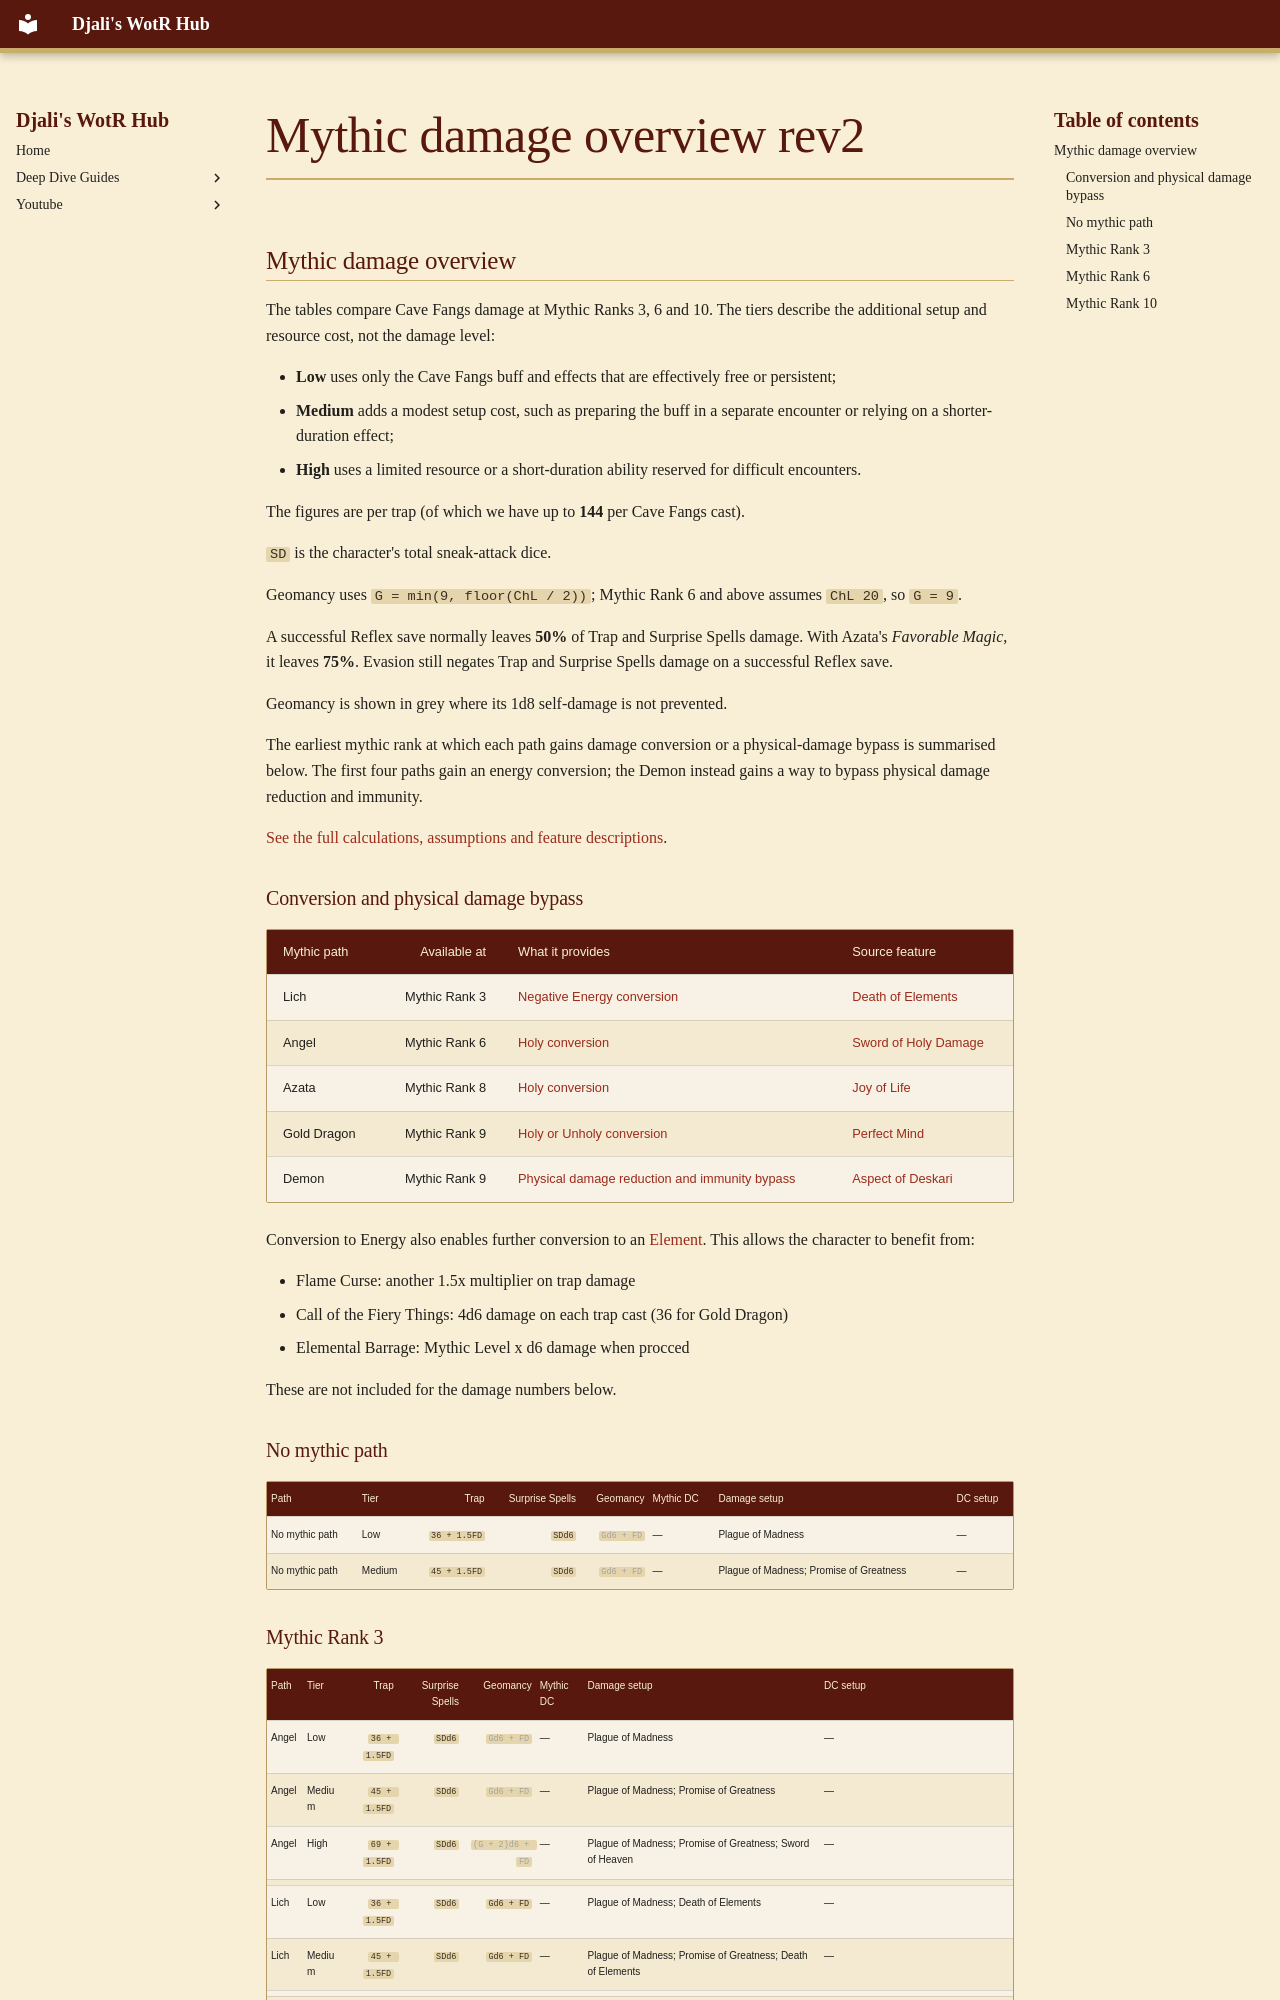

repository: djaliplays/djali-wrath-of-the-righteous-hub · page: Guides/CaveFangs/_includes/mythic_damage_overview_rev2/index.html · generator: mkdocs

## Mythic damage overview

The tables compare Cave Fangs damage at Mythic Ranks 3, 6 and 10. The tiers describe the additional setup and resource cost, not the damage level: 

- **Low** uses only the Cave Fangs buff and effects that are effectively free or persistent; 
- **Medium** adds a modest setup cost, such as preparing the buff in a separate encounter or relying on a shorter-duration effect; 
- **High** uses a limited resource or a short-duration ability reserved for difficult encounters.

The figures are per trap (of which we have up to **144** per Cave Fangs cast). 

`SD` is the character's total sneak-attack dice. 

Geomancy uses `G = min(9, floor(ChL / 2))`; Mythic Rank 6 and above assumes `ChL 20`, so `G = 9`.

A successful Reflex save normally leaves **50%** of Trap and Surprise Spells damage. With Azata's *Favorable Magic*, it leaves **75%**. Evasion still negates Trap and Surprise Spells damage on a successful Reflex save. 

Geomancy is shown in grey where its 1d8 self-damage is not prevented.

The earliest mythic rank at which each path gains damage conversion or a physical-damage bypass is summarised below. The first four paths gain an energy conversion; the Demon instead gains a way to bypass physical damage reduction and immunity. 

[See the full calculations, assumptions and feature descriptions](#mythic-damage-calculations).

### Conversion and physical damage bypass

| Mythic path | Available at | What it provides | Source feature |
|---|---:|---|---|
| Lich | Mythic Rank 3 | [Negative Energy conversion](#negative-energy-conversion) | [Death of Elements](#lich-m3) |
| Angel | Mythic Rank 6 | [Holy conversion](#conversion-angel) | [Sword of Holy Damage](#angel-m6) |
| Azata | Mythic Rank 8 | [Holy conversion](#conversion-azata) | [Joy of Life](#mythic-azata) |
| Gold Dragon | Mythic Rank 9 | [Holy or Unholy conversion](#conversion-gd) | [Perfect Mind](#mythic-gd) |
| Demon | Mythic Rank 9 | [Physical damage reduction and immunity bypass](#dr-and-incorporeal) | [Aspect of Deskari](#demon-m9) |

Conversion to Energy also enables further conversion to an [Element](#elemental-conversion). This allows the character to benefit from:

- Flame Curse: another 1.5x multiplier on trap damage
- Call of the Fiery Things: 4d6 damage on each trap cast (36 for Gold Dragon)
- Elemental Barrage: Mythic Level x d6 damage when procced

These are not included for the damage numbers below.

### No mythic path

<div class="cf-table" markdown>

| Path | Tier | Trap | Surprise Spells | Geomancy | Mythic DC | Damage setup | DC setup |
| --- | --- | ---: | ---: | ---: | --- | --- | --- |
| No mythic path | Low | `36 + 1.5FD` | `SDd6` | <span class="cf-dim">`Gd6 + FD`</span> | — | Plague of Madness | — |
| No mythic path | Medium | `45 + 1.5FD` | `SDd6` | <span class="cf-dim">`Gd6 + FD`</span> | — | Plague of Madness; Promise of Greatness | — |

</div>

### Mythic Rank 3

<div class="cf-table" markdown>

| Path | Tier | Trap | Surprise Spells | Geomancy | Mythic DC | Damage setup | DC setup |
| --- | --- | ---: | ---: | ---: | --- | --- | --- |
| Angel | Low | `36 + 1.5FD` | `SDd6` | <span class="cf-dim">`Gd6 + FD`</span> | — | Plague of Madness | — |
| Angel | Medium | `45 + 1.5FD` | `SDd6` | <span class="cf-dim">`Gd6 + FD`</span> | — | Plague of Madness; Promise of Greatness | — |
| Angel | High | `69 + 1.5FD` | `SDd6` | <span class="cf-dim">`(G + 2)d6 + FD`</span> | — | Plague of Madness; Promise of Greatness; Sword of Heaven | — |
| <span class="cf-gap"></span> |  |  |  |  |  |  |  |
| Lich | Low | `36 + 1.5FD` | `SDd6` | `Gd6 + FD` | — | Plague of Madness; Death of Elements | — |
| Lich | Medium | `45 + 1.5FD` | `SDd6` | `Gd6 + FD` | — | Plague of Madness; Promise of Greatness; Death of Elements | — |
| <span class="cf-gap"></span> |  |  |  |  |  |  |  |
| Demon | Low | `36 + 1.5FD` | `SDd6` | <span class="cf-dim">`Gd6 + FD`</span> | — | Plague of Madness | — |
| Demon | Medium | `45 + 1.5FD` | `SDd6` | <span class="cf-dim">`Gd6 + FD`</span> | `+2` | Plague of Madness; Promise of Greatness | Demonic Rage |
| Demon | High | `45 + 1.5FD` | `SDd6` | <span class="cf-dim">`Gd6 + FD`</span> | `+4` | Plague of Madness; Promise of Greatness | Demonic Rage; double application to buff and trap |
| <span class="cf-gap"></span> |  |  |  |  |  |  |  |
| Azata | Low | `36 + 1.5FD` | `SDd6` | <span class="cf-dim">`Gd6 + FD`</span> | — | Plague of Madness | — |
| Azata | Medium | `45 + 1.5FD` | `SDd6` | <span class="cf-dim">`Gd6 + FD`</span> | — | Plague of Madness; Promise of Greatness | — |

</div>
